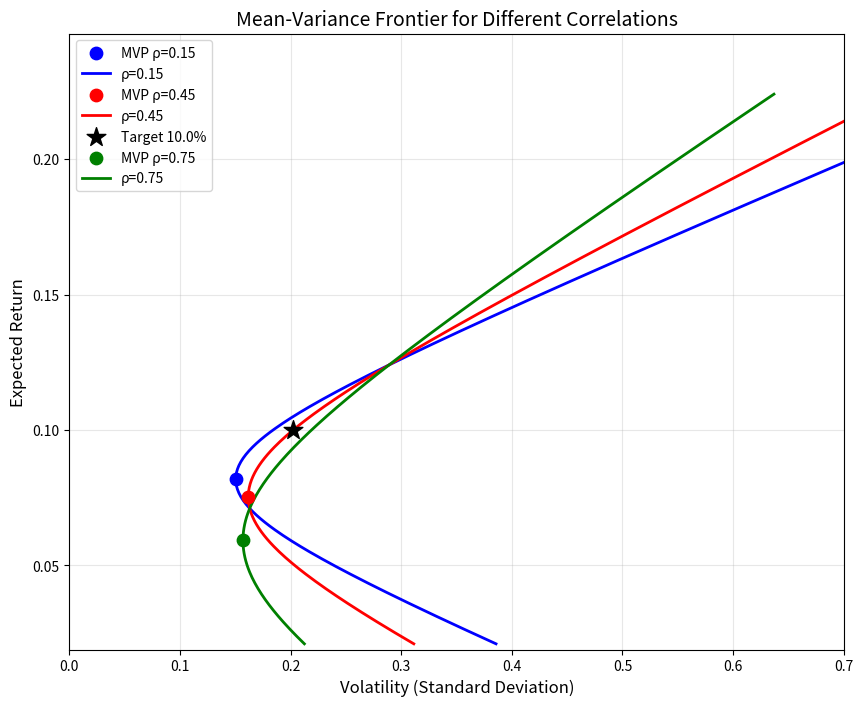

Generate this figure with matplotlib:
import numpy as np
import pandas as pd
import matplotlib.pyplot as plt
from scipy.optimize import minimize

# 给定数据
mu = np.array([0.071, 0.124])
sigma = np.array([0.163, 0.289])
rho_values = [0.15, 0.45, 0.75]
target_return = 0.10

# 结果存储
result = {}

def portfolio_statistics(weights, mu, cov):
    """计算组合的期望收益和标准差"""
    weights = np.asarray(weights)
    port_return = np.dot(weights, mu)
    port_vol = np.sqrt(np.dot(weights.T, np.dot(cov, weights)))
    return port_return, port_vol

def min_variance_portfolio(cov):
    """计算最小方差组合（允许卖空、满仓）"""
    n = len(cov)
    # 最小化方差：min w' Σ w，约束 sum(w) = 1
    def objective(w):
        return np.dot(w.T, np.dot(cov, w))
    constraints = ({'type': 'eq', 'fun': lambda w: np.sum(w) - 1})
    w0 = np.ones(n) / n
    result_opt = minimize(objective, w0, method='SLSQP', constraints=constraints)
    return result_opt.x

def optimal_volatility_for_return(target, mu, cov):
    """计算给定收益下最小方差组合（允许卖空、满仓）"""
    n = len(mu)
    # 最小化方差：min w' Σ w，约束 sum(w)=1, w'μ = target
    def objective(w):
        return np.dot(w.T, np.dot(cov, w))
    constraints = (
        {'type': 'eq', 'fun': lambda w: np.sum(w) - 1},
        {'type': 'eq', 'fun': lambda w: np.dot(w, mu) - target}
    )
    # 寻找可行初始点
    w0 = min_variance_portfolio(cov)
    result_opt = minimize(objective, w0, method='SLSQP', constraints=constraints)
    return result_opt.x, np.sqrt(result_opt.fun)

# 绘图设置
fig, ax = plt.subplots(figsize=(10, 8))
colors = ['blue', 'red', 'green']

for idx, rho in enumerate(rho_values):
    # 构建协方差矩阵
    cov = np.array([
        [sigma[0]**2, rho * sigma[0] * sigma[1]],
        [rho * sigma[0] * sigma[1], sigma[1]**2]
    ])
    
    # 计算最小方差组合
    w_mvp = min_variance_portfolio(cov)
    ret_mvp, vol_mvp = portfolio_statistics(w_mvp, mu, cov)
    
    # 如果是相关系数0.45，保存MVP波动率
    if rho == 0.45:
        result['mvp_vol_at_rho45'] = vol_mvp
    
    # 构建有效前沿（改变组合权重计算一系列点）
    # 方法：从MVP到更高收益的组合，以及一些低收益点
    front_returns = []
    front_vols = []
    
    # 使用参数化方法：组合w = w_mvp + λ * [mu - mu_mvp]
    # 这可以在有效前沿上生成点
    n_points = 200
    lambda_values = np.linspace(-2, 4, n_points)
    
    for lam in lambda_values:
        w_raw = np.array([1.0, 0.0]) - w_mvp  # 构造另一方向
        # 更好的方法：使用μ和MVP构造有效前沿
        w = w_mvp + lam * np.array([0.1, -0.1])  # 这是近似的，改用标准方法
        
    # 改用标准前沿构造：最小化方差对不同目标收益
    returns_vec = np.linspace(min(mu)-0.05, max(mu)+0.10, 300)
    frontier_returns = []
    frontier_vols = []
    
    for tr in returns_vec:
        try:
            w_opt, vol_opt = optimal_volatility_for_return(tr, mu, cov)
            frontier_returns.append(tr)
            frontier_vols.append(vol_opt)
        except:
            continue
    
    frontier_returns = np.array(frontier_returns)
    frontier_vols = np.array(frontier_vols)
    
    # 标记最小方差组合
    ax.scatter(vol_mvp, ret_mvp, marker='o', s=80, 
               color=colors[idx], zorder=5, label=f'MVP ρ={rho}')
    
    # 绘制前沿曲线
    ax.plot(frontier_vols, frontier_returns, color=colors[idx], 
            linewidth=2, label=f'ρ={rho}')
    
    # 计算rho=0.45时目标收益10%的最小波动率
    if rho == 0.45:
        w_target, vol_target = optimal_volatility_for_return(target_return, mu, cov)
        result['frontier_vol_at_target'] = vol_target
        # 在图上标记目标点
        ax.scatter(vol_target, target_return, marker='*', s=200, 
                   color='black', zorder=10, label=f'Target {target_return*100}%')
        print(f"rho=0.45: 目标收益{target_return*100}%的最小波动率 = {vol_target*100:.2f}%")

# 图形装饰
ax.set_xlabel('Volatility (Standard Deviation)', fontsize=12)
ax.set_ylabel('Expected Return', fontsize=12)
ax.set_title('Mean-Variance Frontier for Different Correlations', fontsize=14)
ax.grid(True, alpha=0.3)
ax.legend(loc='best')
ax.set_xlim(0, max(frontier_vols)*1.1)
ax.set_ylim(min(frontier_returns)*0.9, max(frontier_returns)*1.1)

# 保存图形
figure_path = 'mean_variance_frontier.png'
plt.savefig(figure_path, dpi=150, bbox_inches='tight')
plt.close()

result['figure_path'] = figure_path

# 打印结果
print("\n===== 结果输出 =====")
print(f"相关系数 0.45 时最小方差组合的年化波动率: {result['mvp_vol_at_rho45']*100:.4f}%")
print(f"相关系数 0.45 时目标收益 10% 的最小年化波动率: {result['frontier_vol_at_target']*100:.4f}%")
print(f"图形已保存至: {result['figure_path']}")
print("===================")

# 验证结果字典
print("\nresult 字典内容:")
for k, v in result.items():
    if isinstance(v, float):
        print(f"  {k}: {v}")
    else:
        print(f"  {k}: {v}")
